pico-8 play session: hold ← + tap ❎

[t = 2 s] hold ← ~2s, tap ❎ ~4×
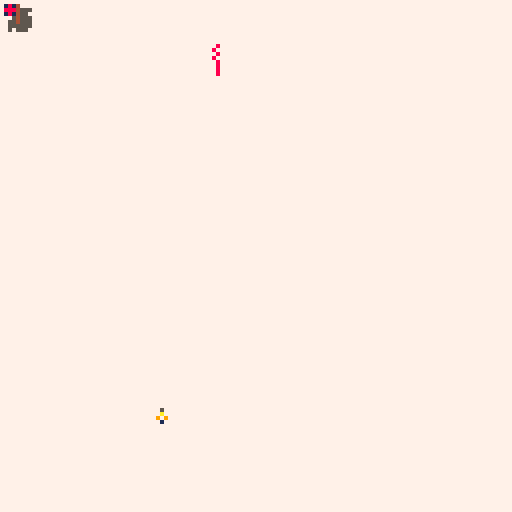

pico-8 cartridge
version 8
__lua__
--highlanders
-- [redacted]
x = 50
y = 100
bx= 0 
by= 0
function _draw()
 cls(7)
 palt(0,true)
 palt(7,true)
 spr(43,bx,by)
 spr(50,x,y)
 spr(58,1,1)
end

function _init()
 music()
end 

function _update()
 by=by-2
 if btn(1) and x <118 then 
  x = x + 1
 end

 if btn(0) and x >0 then
  x = x - 1
 end
 
 if btn(2) and y >2 then
  y = y - 1
 end
 
 if btn(3) and y <120 then
  y = y + 1
 end
 
 if btnp(4) and by <0  then
  by=y - 5
  bx=x
 end
end
__gfx__
00000000aacccaaaaaaaaaaaaaa99999aaaaaaaaaaaaaaaaaaacccaa3333333344444444aa222aaa77555557aaaaaaaaaaaaaaaaa0aaaa0aaaaaaaaaaaaaaaaa
00000000aacc3aaaaaaaaaaaaa9a9999aaaaaaaaaaaaaaaaaaa3ccaa34343434454444d4aa225aaa75555577aaaaaaaaaaaaaaaa0a0aa0a00a0aa0a0aaaa0aaa
00000000aacccaaaaaaaaa8aa9a9a999aaaaaaaaa8aaaaaaaaacccaa3444343444464444aa222aaa71916557aaaaaaaaaaaaaaaaa0aaaa0aa0aaaa0aaaa0aaaa
00000000444caaaa8a8a88889a9a9a99aaaaaaaa8888a8a8aaaac44444444444444444444442aaaa79196557aaaaaaaaaaaaaaaaaaaaaaaa0a0aa0a0aa0aaaaa
000000004cccccaaaaaaaa8aa9a9a9a9aa444aaaa8aaaaaaaaccccc44444444444444454422222aa71916577aa444aaaaaaaaaaa0aaaaaa0aaaaaaaaa0000000
00000000aaacac55aaaaaaaa9a9a9a9ac3c54aaaaaaaaaaa55cacaaa644444444d444444aaa2a2557755655725254aaaaaaaaaaaa0aaaa0aaa0000aaaa0aaaaa
00000000aaacaaaaaaaaaaaaa9a9a9aaccc5ccaaaaaaaaaaaaaacaaa4444464444464444aaa2aaaa77556557222522aaaaaaaaaaaa0000aaa0aaaa0aaaa0aaaa
00000000aacacaaaaaaaaaaa9a9a9aaaccccccccaaaaaaaaaaacacaa4454444d44444444aa2a2aaa7775557722222222aaaaaaaaaaaaaaaa0aaaaaa0aaaa0aaa
00000000aaaaaaaaaaaaaaa00aaaaaaaaaaaaaaaaaaaaaaaaaaaaaaaaacccaaaaa222aaaaaaaaaaaaaaaaaaaaaaaaaaaaaaaaaaa777777777777777777555777
00000000aaa0aaaaaaaaaa0aa0aaaaaaaaaaaaaaaaaaaaaaaaaaaaaaaacc3aaaaa225aaaaaaaaaaaaaaaaaaaaaaaaaaaaaaaaaaa777777777717177777555777
00000000aaaa0aaaaaaaa0aaaa0aaaaaaaaaaaaaaaaaaaaaaaaaaaaaaacccaaaaa222aaaaaaaaaaaaaaaaaaaaaaaaaaaaaaaaaaa707777077111117777555777
00000000aaaaa0aa0aaa0aaaaaa0aaa0aa222a5aaaaaaaaaaaccca5aacacacaaa2a2a2aaa8aaa8aaaaa8aaa88aaa8aaaaa8aaa8a707007077771777777555777
000000000000000a0aa0aaaaaaaa0aa0aa225a5aaaaaaaaaaacc3a5aacccccaaa22222aaa8a8a8a8a8a8a8a88a8a8a8a8a8a8a8a700005077777777777555777
00000000aaaaa0aa0a0aaaaaaaaaa0a0aa22222aaaaaaaaaaacccccaaaacaaaaaaa2aaaa88888888888888888888888888888888707007077777777777757777
00000000aaaa0aaaa0aaaaaaaaaaaa0aaaa2aaaaaaaaaaaaaaacaaaaaaacaaaaaaa2aaaa88888888888888888888888888888888707777077777777777555777
00000000aaa0aaaaaa000aaaaaa000aaaa2a2444aaaaaaaaaacac44455cac444552424aa88888888888888888888888888888888777777777777777777585777
00000000777777777777777777777777777777777777777777777777777777777777777777777777777777777777877777777777777777777777777777777777
00000000777777777777777777077707770777077700000777777777777777777777777777777777777777777778777777777477777777777777777777777777
00000000777767777777777777007707770077077777077777575777777777777775777777777777777777777777877777747477777777777777777777777777
000000007777d77777575777770707077707070777770777778787777777577777757577777575777777677777787777777c7c77777777777775777777696777
000000007777577777b7b7777707700777077007777707777778777777575777777767777777677777979777777787777777c777777777777785877777767777
0000000077775777777b777777077707770777077777077777777777777677777777777777777777777877777777877777777777777777577775777777676777
00000000777777777777777777777777777777777700000777777777777777777777777777777777777777777777877777777777777787b77777777777777777
0000000077777777777777777777770000077777777777777777777777777777777777777777777777777777777787777777777777777b777777777777777777
00000000777777777777777777777777777777777777777777777777777777777777777777777777181477777777777777777777777777777777777777777777
000000007777a7777777777777757777777777777777777777777777777777777777777777777777888455577776777777777777777777777777777777777777
000000007777a7777775777777744477777777777777777777777777777587777777777777777777181455777766677777777777777777777777777777777777
0000000077a7c777777a777777737377776977777770777777775b777777787777777777770707777754555777767777777777777777777777777777777a7777
000000007771777777979777777737777777877777776777777777b77775877777773457777f777775545557776767777777a777777aa777777a7777777a7777
0000000077e7e7777771777777777777777977777770777777775b777777777777737477777777777555555777777777777a7777777777777777a77777777777
00000000777777777777777777777777777777777777777777777777777777777777347777777777757555777777777777777777777777777777777777777777
00000000777777777777777777777777777777777777777777777777777777777777777777777777777777777777777777777777777777777777777777777777
00000000000000000000000000000000000000000000000000000000000000000000000000000000000000000000000000000000000000000000000000000000
00000000000000000000000000000000000000000000000000000000000000000000000000000000000000000000000000000000000000000000000000000000
00000000000000000000000000000000000000000000000000000000000000000000000000000000000000000000000000000000000000000000000000000000
00000000000000000000000000000000000000000000000000000000000000000000000000000000000000000000000000000000000000000000000000000000
00000000000000000000000000000000000000000000000000000000000000000000000000000000000000000000000000000000000000000000000000000000
00000000000000000000000000000000000000000000000000000000000000000000000000000000000000000000000000000000000000000000000000000000
00000000000000000000000000000000000000000000000000000000000000000000000000000000000000000000000000000000000000000000000000000000
00000000000000000000000000000000000000000000000000000000000000000000000000000000000000000000000000000000000000000000000000000000
00000000000000000000000000000000000000000000000000000000000000000000000000000000000000000000000000000000000000000000000000000000
00000000000000000000000000000000000000000000000000000000000000000000000000000000000000000000000000000000000000000000000000000000
00000000000000000000000000000000000000000000000000000000000000000000000000000000000000000000000000000000000000000000000000000000
00000000000000000000000000000000000000000000000000000000000000000000000000000000000000000000000000000000000000000000000000000000
00000000000000000000000000000000000000000000000000000000000000000000000000000000000000000000000000000000000000000000000000000000
00000000000000000000000000000000000000000000000000000000000000000000000000000000000000000000000000000000000000000000000000000000
00000000000000000000000000000000000000000000000000000000000000000000000000000000000000000000000000000000000000000000000000000000
00000000000000000000000000000000000000000000000000000000000000000000000000000000000000000000000000000000000000000000000000000000
00000000000000000000000000000000000000000000000000000000000000000000000000000000000000000000000000000000000000000000000000000000
00000000000000000000000000000000000000000000000000000000000000000000000000000000000000000000000000000000000000000000000000000000
00000000000000000000000000000000000000000000000000000000000000000000000000000000000000000000000000000000000000000000000000000000
00000000000000000000000000000000000000000000000000000000000000000000000000000000000000000000000000000000000000000000000000000000
00000000000000000000000000000000000000000000000000000000000000000000000000000000000000000000000000000000000000000000000000000000
00000000000000000000000000000000000000000000000000000000000000000000000000000000000000000000000000000000000000000000000000000000
00000000000000000000000000000000000000000000000000000000000000000000000000000000000000000000000000000000000000000000000000000000
00000000000000000000000000000000000000000000000000000000000000000000000000000000000000000000000000000000000000000000000000000000
00000000000000000000000000000000000000000000000000000000000000000000000000000000000000000000000000000000000000000000000000000000
00000000000000000000000000000000000000000000000000000000000000000000000000000000000000000000000000000000000000000000000000000000
00000000000000000000000000000000000000000000000000000000000000000000000000000000000000000000000000000000000000000000000000000000
00000000000000000000000000000000000000000000000000000000000000000000000000000000000000000000000000000000000000000000000000000000
00000000000000000000000000000000000000000000000000000000000000000000000000000000000000000000000000000000000000000000000000000000
00000000000000000000000000000000000000000000000000000000000000000000000000000000000000000000000000000000000000000000000000000000
00000000000000000000000000000000000000000000000000000000000000000000000000000000000000000000000000000000000000000000000000000000
00000000000000000000000000000000000000000000000000000000000000000000000000000000000000000000000000000000000000000000000000000000
00000000000000000000000000000000000000000000000000000000000000000000000000000000000000000000000000000000000000000000000000000000
00000000000000000000000000000000000000000000000000000000000000000000000000000000000000000000000000000000000000000000000000000000
00000000000000000000000000000000000000000000000000000000000000000000000000000000000000000000000000000000000000000000000000000000
00000000000000000000000000000000000000000000000000000000000000000000000000000000000000000000000000000000000000000000000000000000
00000000000000000000000000000000000000000000000000000000000000000000000000000000000000000000000000000000000000000000000000000000
00000000000000000000000000000000000000000000000000000000000000000000000000000000000000000000000000000000000000000000000000000000
00000000000000000000000000000000000000000000000000000000000000000000000000000000000000000000000000000000000000000000000000000000
00000000000000000000000000000000000000000000000000000000000000000000000000000000000000000000000000000000000000000000000000000000
00000000000000000000000000000000000000000000000000000000000000000000000000000000000000000000000000000000000000000000000000000000
00000000000000000000000000000000000000000000000000000000000000000000000000000000000000000000000000000000000000000000000000000000
00000000000000000000000000000000000000000000000000000000000000000000000000000000000000000000000000000000000000000000000000000000
00000000000000000000000000000000000000000000000000000000000000000000000000000000000000000000000000000000000000000000000000000000
00000000000000000000000000000000000000000000000000000000000000000000000000000000000000000000000000000000000000000000000000000000
00000000000000000000000000000000000000000000000000000000000000000000000000000000000000000000000000000000000000000000000000000000
00000000000000000000000000000000000000000000000000000000000000000000000000000000000000000000000000000000000000000000000000000000
00000000000000000000000000000000000000000000000000000000000000000000000000000000000000000000000000000000000000000000000000000000
00000000000000000000000000000000000000000000000000000000000000000000000000000000000000000000000000000000000000000000000000000000
00000000000000000000000000000000000000000000000000000000000000000000000000000000000000000000000000000000000000000000000000000000
00000000000000000000000000000000000000000000000000000000000000000000000000000000000000000000000000000000000000000000000000000000
00000000000000000000000000000000000000000000000000000000000000000000000000000000000000000000000000000000000000000000000000000000
00000000000000000000000000000000000000000000000000000000000000000000000000000000000000000000000000000000000000000000000000000000
00000000000000000000000000000000000000000000000000000000000000000000000000000000000000000000000000000000000000000000000000000000
00000000000000000000000000000000000000000000000000000000000000000000000000000000000000000000000000000000000000000000000000000000
00000000000000000000000000000000000000000000000000000000000000000000000000000000000000000000000000000000000000000000000000000000
00000000000000000000000000000000000000000000000000000000000000000000000000000000000000000000000000000000000000000000000000000000
00000000000000000000000000000000000000000000000000000000000000000000000000000000000000000000000000000000000000000000000000000000
00000000000000000000000000000000000000000000000000000000000000000000000000000000000000000000000000000000000000000000000000000000
00000000000000000000000000000000000000000000000000000000000000000000000000000000000000000000000000000000000000000000000000000000
00000000000000000000000000000000000000000000000000000000000000000000000000000000000000000000000000000000000000000000000000000000
00000000000000000000000000000000000000000000000000000000000000000000000000000000000000000000000000000000000000000000000000000000
00000000000000000000000000000000000000000000000000000000000000000000000000000000000000000000000000000000000000000000000000000000
00000000000000000000000000000000000000000000000000000000000000000000000000000000000000000000000000000000000000000000000000000000
00000000000000000000000000000000000000000000000000000000000000000000000000000000000000000000000000000000000000000000000000000000
00000000000000000000000000000000000000000000000000000000000000000000000000000000000000000000000000000000000000000000000000000000
00000000000000000000000000000000000000000000000000000000000000000000000000000000000000000000000000000000000000000000000000000000
00000000000000000000000000000000000000000000000000000000000000000000000000000000000000000000000000000000000000000000000000000000
00000000000000000000000000000000000000000000000000000000000000000000000000000000000000000000000000000000000000000000000000000000
00000000000000000000000000000000000000000000000000000000000000000000000000000000000000000000000000000000000000000000000000000000
00000000000000000000000000000000000000000000000000000000000000000000000000000000000000000000000000000000000000000000000000000000
00000000000000000000000000000000000000000000000000000000000000000000000000000000000000000000000000000000000000000000000000000000
00000000000000000000000000000000000000000000000000000000000000000000000000000000000000000000000000000000000000000000000000000000
00000000000000000000000000000000000000000000000000000000000000000000000000000000000000000000000000000000000000000000000000000000
00000000000000000000000000000000000000000000000000000000000000000000000000000000000000000000000000000000000000000000000000000000
00000000000000000000000000000000000000000000000000000000000000000000000000000000000000000000000000000000000000000000000000000000
00000000000000000000000000000000000000000000000000000000000000000000000000000000000000000000000000000000000000000000000000000000
00000000000000000000000000000000000000000000000000000000000000000000000000000000000000000000000000000000000000000000000000000000
00000000000000000000000000000000000000000000000000000000000000000000000000000000000000000000000000000000000000000000000000000000
00000000000000000000000000000000000000000000000000000000000000000000000000000000000000000000000000000000000000000000000000000000
00000000000000000000000000000000000000000000000000000000000000000000000000000000000000000000000000000000000000000000000000000000
00000000000000000000000000000000000000000000000000000000000000000000000000000000000000000000000000000000000000000000000000000000
00000000000000000000000000000000000000000000000000000000000000000000000000000000000000000000000000000000000000000000000000000000
00000000000000000000000000000000000000000000000000000000000000000000000000000000000000000000000000000000000000000000000000000000
00000000000000000000000000000000000000000000000000000000000000000000000000000000000000000000000000000000000000000000000000000000
00000000000000000000000000000000000000000000000000000000000000000000000000000000000000000000000000000000000000000000000000000000
00000000000000000000000000000000000000000000000000000000000000000000000000000000000000000000000000000000000000000000000000000000
00000000000000000000000000000000000000000000000000000000000000000000000000000000000000000000000000000000000000000000000000000000
00000000000000000000000000000000000000000000000000000000000000000000000000000000000000000000000000000000000000000000000000000000
00000000000000000000000000000000000000000000000000000000000000000000000000000000000000000000000000000000000000000000000000000000
00000000000000000000000000000000000000000000000000000000000000000000000000000000000000000000000000000000000000000000000000000000
00000000000000000000000000000000000000000000000000000000000000000000000000000000000000000000000000000000000000000000000000000000
00000000000000000000000000000000000000000000000000000000000000000000000000000000000000000000000000000000000000000000000000000000
00000000000000000000000000000000000000000000000000000000000000000000000000000000000000000000000000000000000000000000000000000000
00000000000000000000000000000000000000000000000000000000000000000000000000000000000000000000000000000000000000000000000000000000
00000000000000000000000000000000000000000000000000000000000000000000000000000000000000000000000000000000000000000000000000000000
__gff__
000000000000000000000000ff00000000000000000000000000000000000000000000000000000000000000000000000000000000000000000000000000000000000000000000000000000000000000000000000000000000000000000000000000000000000000000000000000000000000000000000000000000000000000
0000000000000000000000000000000000000000000000000000000000000000000000000000000000000000000000000000000000000000000000000000000000000000000000000000000000000000000000000000000000000000000000000000000000000000000000000000000000000000000000000000000000000000
__map__
0c0c0c0c0c0c0c0c0c0c0c0c0c0c0c0300000000000000000000000000000000000000000000000000000000000000000000000000000a0a0a0a0a0a0a0a0a0a0a0a0a0a0a0a0a0a0a0a0a0a0a0a0a0a0a0a0a0a0a0a0a0a0a0a0a0a0a0a0a0a0a0a0a0a0a0a0a0a0a0a0a0a0a0a0a0a0a0a0a0a0a0a00000000000000000000
0c0c0c0c0c0c0c0c0c0c0c0c0c0c0c0c00000000000000000000000000000000000000000000000000000000000000000000000000000a0a0a0a0a0a0a0a0a0a0a0a0a0a0a0a0a0a0a0a0a0a0a0a0a0a0a0a0a0a0a0a0a0a0a0a0a0a0a0a0a0a0a0a0a0a0a0a0a0a0a0a0a0a0a0a0a0a0a0a0a0a0a0a00000000000000000000
0c0c0c0c0c0c0c0c0c0c0c0c0c0c0c0c2a2a0000000000000000000000000000000000000000000000000000000000000000000000000a0a0a0a0a0a0a0a0a0a0a0a0a0a0a0a0a0a0a0a0a0a0a0a0a0a0a0a0a0a0a0a0a0a0a0a0a0a0a0a0a0a0a0a0a0a0a0a0a0a0a0a0a0a0a0a0a0a0a0a0a0a0a0a00000000000000000000
0c0c0c0c0c0c0c0c0c0c0c0c0c0e0c0c2a2a0000000000000000000000000000000000000000000000000000000000000000000000000a0a0a0a0a0a0a0a0a0a0a0a0a0a0a0a0a0a0a0a0a0a0a0a0a0a0a0a0a0a0a0a0a0a0a0a0a0a0a0a0a0a0a0a0a0a0a0a0a0a0a0a0a0a0a0a0a0a0a0a0a0a0a0a00000000000000000000
0c0c0c0c0c0c0c0c0c0c0c0c0c040c0c2a000000000000000000000000000000000000000000000000000000000000000000000000000a0a0a0a0a0a0a0a0a0a0a0a0a0a0a0a0a0a0a0a0a0a0a0a0a0a0a0a0a0a0a0a0a0a0a0a0a0a0a0a0a0a0a0a0a0a0a0a0a0a0a0a0a0a0a0a0a0a0a0a0a0a0a0a00000000000000000000
0c130d120c0c0c0c0c0c0c0c0707070c2a000000000000000000000000000000000000000000000000000000000000000000000000000a0a0a0a0a0a0a0a0a0a0a0a0a0a0a0a0a0a0a0a0a0a0a0a0a0a0a0a0a0a0a0a0a0a0a0a0a0a0a0a0a0a0a0a0a0a0a0a0a0a0a0a0a0a0a0a0a0a0a0a0a0a0a0a00000000000000000000
0c11180f0c0c0c0c0c0c020c0c0c0c0c2a000000000000000000000000000000000000000000000000000000000000000000000000000a0a0a0a0a0a0a0a0a0a0a0a0a0a0a0a0a0a0a0a0a0a0a0a0a0a0a0a0a0a0a0a0a0a0a0a0a0a0a0a0a0a0a0a0a0a0a0a0a0a0a0a0a0a0a0a0a0a0a0a0a0a0a0a00000000000000000000
070707070707070707070719191919192a2a2a00000000000000000000000000000000000000000000000000000000000000000000000a0a0a0a0a0a0a0a0a0a0a0a0a0a0a0a0a0a0a0a0a0a0a0a0a0a0a0a0a0a0a0a0a0a0a0a0a0a0a0a0a0a0a0a0a0a0a0a0a0a0a0a0a0a0a0a0a0a0a0a0a0a0a0a00000000000000000000
0808080808080808080808080808080800000000000000000000000000000000000000000000000000000000000000000000000000000a0a0a0a0a0a0a0a0a0a0a0a0a0a0a0a0a0a0a0a0a0a0a0a0a0a0a0a0a0a0a0a0a0a0a0a0a0a0a0a0a0a0a0a0a0a0a0a0a0a0a0a0a0a0a0a0a0a0a0a0a0a0a0a00000000000000000000
0000000000000000000000000000000000000000000000000000000000000000000000000000000000000000000000000000000000000a0a0a0a0a0a0a0a0a0a0a0a0a0a0a0a0a0a0a0a0a0a0a0a0a0a0a0a0a0a0a0a0a0a0a0a0a0a0a0a0a0a0a0a0a0a0a0a0a0a0a0a0a0a0a0a0a0a0a0a0a0a0a0a00000000000000000000
002c2c0000000000000000000000000000000000000000000000000000000000000000000000000000000000000000000000000000000a0a0a0a0a0a0a0a0a0a0a0a0a0a0a0a0a0a0a0a0a0a0a0a0a0a0a0a0a0a0a0a0a0a0a0a0a0a0a0a0a0a0a0a0a0a0a0a0a0a0a0a0a0a0a0a0a0a0a0a0a0a0a0a00000000000000000000
002c2c0000000000000000000000000000000000000000000000000000000000000000000000000000000000000000000000000000000a0a0a0a0a0a0a0a0a0a0a0a0a0a0a0a0a0a0a0a0a0a0a0a0a0a0a0a0a0a0a0a0a0a0a0a0a0a0a0a0a0a0a0a0a0a0a0a0a0a0a0a0a0a0a0a0a0a0a0a0a0a0a0a00000000000000000000
0000000000000000000000000000000000000000000000000000000000000000000000000000000000000000000000000000000000000a0a0a0a0a0a0a0a0a0a0a0a0a0a0a0a0a0a0a0a0a0a0a0a0a0a0a0a0a0a0a0a0a0a0a0a0a0a0a0a0a0a0a0a0a0a0a0a0a0a0a0a0a0a0a0a0a0a0a0a0a0a0a0a00000000000000000000
0000000000000000000000000000000000000000000000000000000000000000000000000000000000000000000000000000000000000000000000000000000000000000000000000000000000000000000000000000000000000000000000000000000000000000000000000000000000000000000000000000000000000000
0000000000001d1e000000000000000000000000000000000000000000000000000000000000000000000000000000000000000000000000000000000000000000000000000000000000000000000000000000000000000000000000000000000000000000000000000000000000000000000000000000000000000000000000
0000000000002d2e000000000000000000000000000000000000000000000000000000000000000000000000000000000000000000000000000000000000000000000000000000000000000000000000000000000000000000000000000000000000000000000000000000000000000000000000000000000000000000000000
0000000000000000000000000000000000000000000000000000000000000000000000000000000000000000000000000000000000000000000000000000000000000000000000000000000000000000000000000000000000000000000000000000000000000000000000000000000000000000000000000000000000000000
0000000000000000000000000000000000000000000000000000000000000000000000000000000000000000000000000000000000000000000000000000000000000000000000000000000000000000000000000000000000000000000000000000000000000000000000000000000000000000000000000000000000000000
0000000000000000000000000000000000000000000000000000000000000000000000000000000000000000000000000000000000000000000000000000000000000000000000000000000000000000000000000000000000000000000000000000000000000000000000000000000000000000000000000000000000000000
0000000000000000000000000000000000000000000000000000000000000000000000000000000000000000000000000000000000000000000000000000000000000000000000000000000000000000000000000000000000000000000000000000000000000000000000000000000000000000000000000000000000000000
0000000000000000000000000000000000000000000000000000000000000000000000000000000000000000000000000000000000000000000000000000000000000000000000000000000000000000000000000000000000000000000000000000000000000000000000000000000000000000000000000000000000000000
0000000000000000000000000000000000000000000000000000000000000000000000000000000000000000000000000000000000000000000000000000000000000000000000000000000000000000000000000000000000000000000000000000000000000000000000000000000000000000000000000000000000000000
0000000000000000000000000000000000000000000000000000000000000000000000000000000000000000000000000000000000000000000000000000000000000000000000000000000000000000000000000000000000000000000000000000000000000000000000000000000000000000000000000000000000000000
0000000000000000000000000000000000000000000000000000000000000000000000000000000000000000000000000000000000000000000000000000000000000000000000000000000000000000000000000000000000000000000000000000000000000000000000000000000000000000000000000000000000000000
0000000000000000000000000000000000000000000000000000000000000000000000000000000000000000000000000000000000000000000000000000000000000000000000000000000000000000000000000000000000000000000000000000000000000000000000000000000000000000000000000000000000000000
0000000000000000000000000000000000000000000000000000000000000000000000000000000000000000000000000000000000000000000000000000000000000000000000000000000000000000000000000000000000000000000000000000000000000000000000000000000000000000000000000000000000000000
0000000000000000000000000000000000000000000000000000000000000000000000000000000000000000000000000000000000000000000000000000000000000000000000000000000000000000000000000000000000000000000000000000000000000000000000000000000000000000000000000000000000000000
0000000000000000000000000000000000000000000000000000000000000000000000000000000000000000000000000000000000000000000000000000000000000000000000000000000000000000000000000000000000000000000000000000000000000000000000000000000000000000000000000000000000000000
0000000000000000000000000000000000000000000000000000000000000000000000000000000000000000000000000000000000000000000000000000000000000000000000000000000000000000000000000000000000000000000000000000000000000000000000000000000000000000000000000000000000000000
0000000000000000000000000000000000000000000000000000000000000000000000000000000000000000000000000000000000000000000000000000000000000000000000000000000000000000000000000000000000000000000000000000000000000000000000000000000000000000000000000000000000000000
0000000000000000000000000000000000000000000000000000000000000000000000000000000000000000000000000000000000000000000000000000000000000000000000000000000000000000000000000000000000000000000000000000000000000000000000000000000000000000000000000000000000000000
0000000000000000000000000000000000000000000000000000000000000000000000000000000000000000000000000000000000000000000000000000000000000000000000000000000000000000000000000000000000000000000000000000000000000000000000000000000000000000000000000000000000000000
